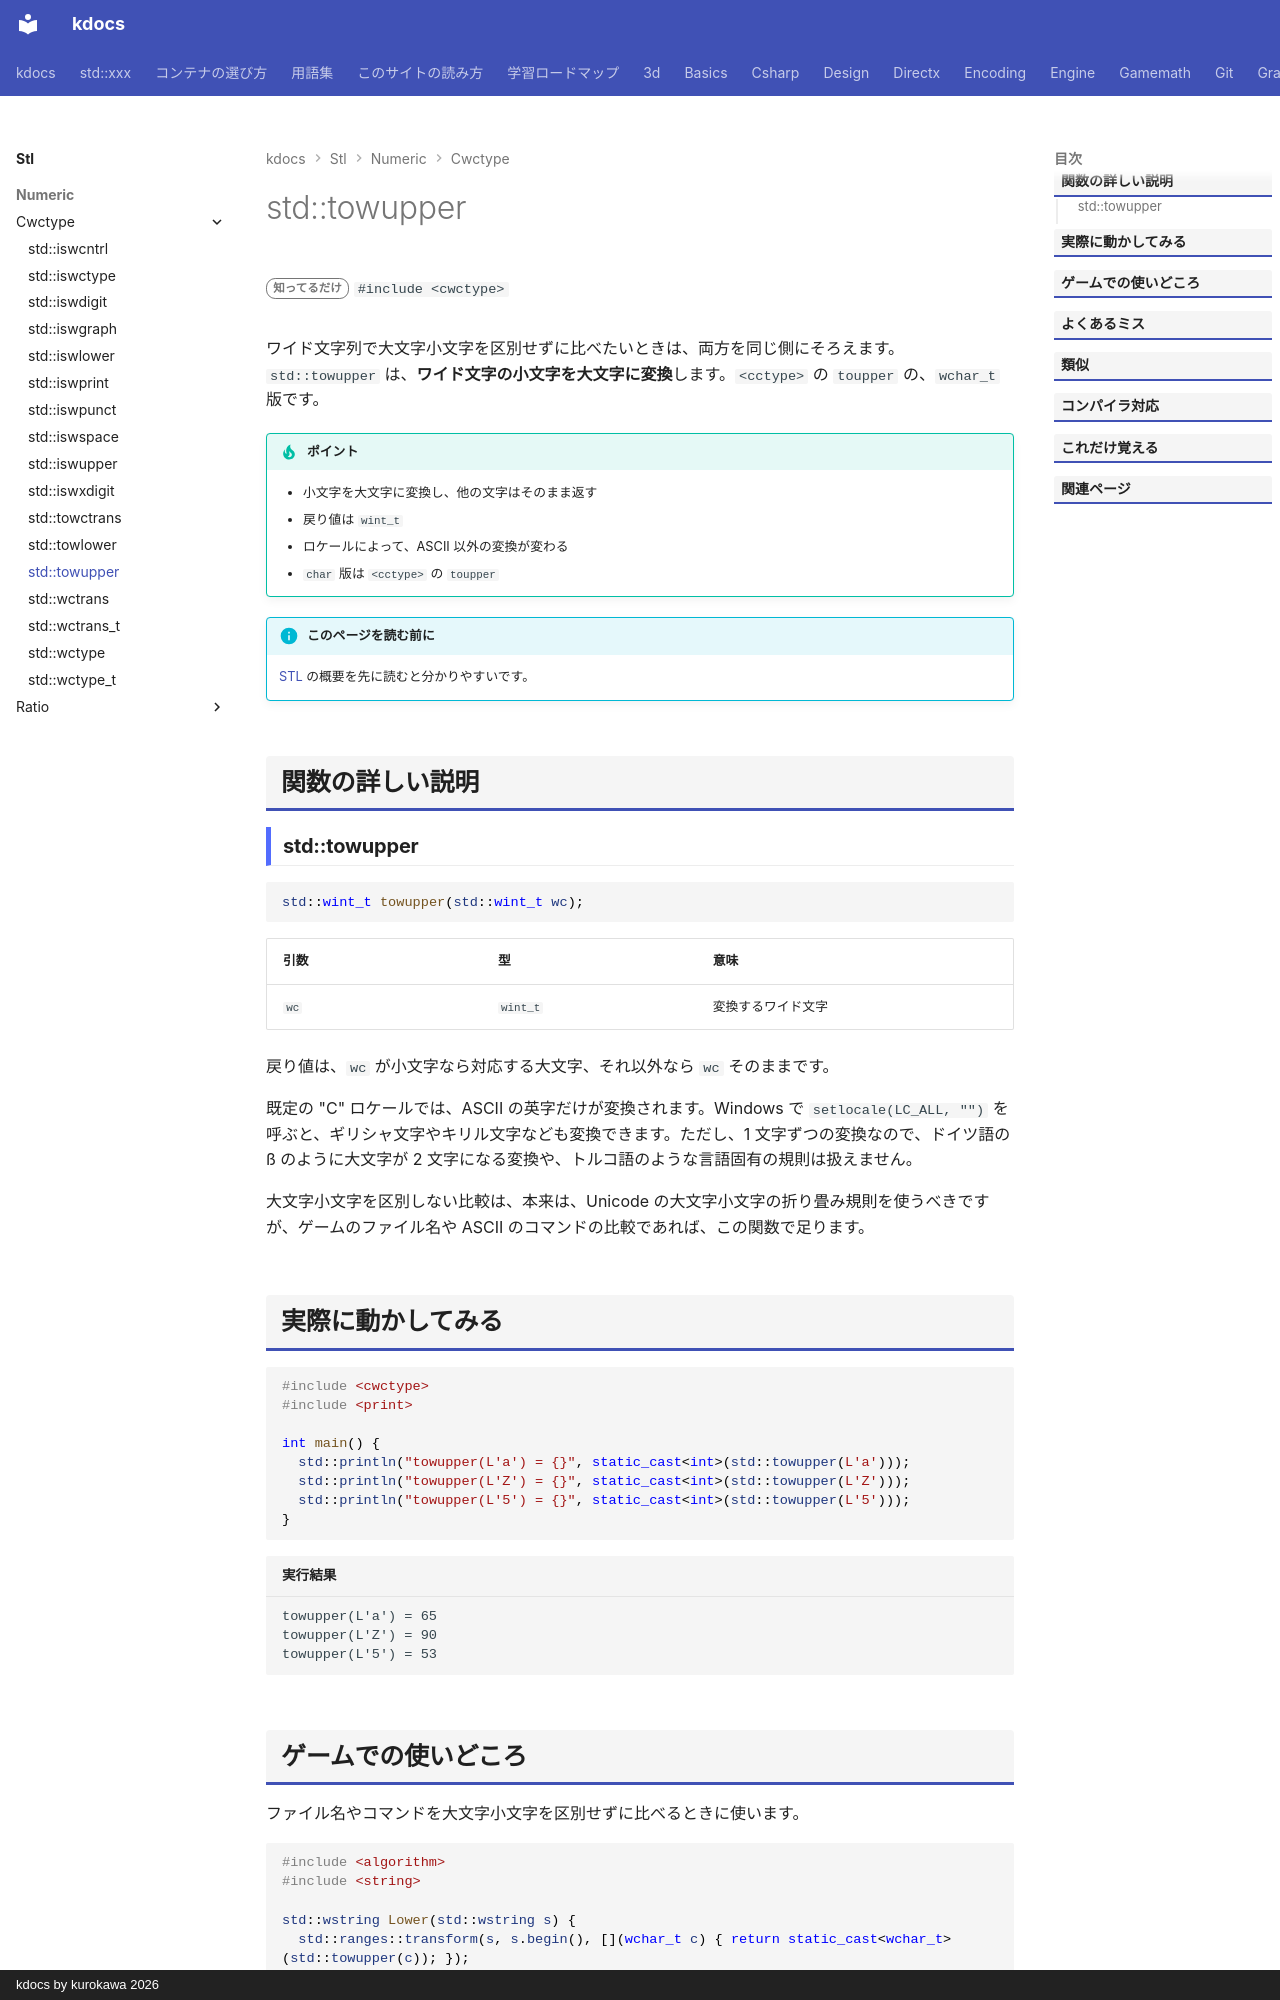

repository: qwzxdf/kdocs · page: stl/numeric/cwctype/towupper/index.html · generator: mkdocs · copyright: kdocs by kurokawa 2026

---
title: std::towupper
summary: "ワイド文字を大文字にする。"
order: 900
group: <cwctype> のワイド文字の判定・変換
tags:
  - 数値
---

# std::towupper

<div class="page-badges" markdown>
<span class="rank rank-rare">知ってるだけ</span>
`#include <cwctype>`
</div>

ワイド文字列で大文字小文字を区別せずに比べたいときは、両方を同じ側にそろえます。`std::towupper` は、<strong>ワイド文字の小文字を大文字に変換</strong>します。`<cctype>` の `toupper` の、`wchar_t` 版です。

!!! tip "ポイント"
    - 小文字を大文字に変換し、他の文字はそのまま返す
    - 戻り値は `wint_t`
    - ロケールによって、ASCII 以外の変換が変わる
    - `char` 版は `<cctype>` の `toupper`

!!! info "このページを読む前に"
    [STL](../../index.md) の概要を先に読むと分かりやすいです。

## 関数の詳しい説明

### std::towupper {#towupper}

```cpp
std::wint_t towupper(std::wint_t wc);
```

| 引数 | 型 | 意味 |
| --- | --- | --- |
| `wc` | `wint_t` | 変換するワイド文字 |

戻り値は、`wc` が小文字なら対応する大文字、それ以外なら `wc` そのままです。

既定の "C" ロケールでは、ASCII の英字だけが変換されます。Windows で `setlocale(LC_ALL, "")` を呼ぶと、ギリシャ文字やキリル文字なども変換できます。ただし、1 文字ずつの変換なので、ドイツ語の ß のように大文字が 2 文字になる変換や、トルコ語のような言語固有の規則は扱えません。

大文字小文字を区別しない比較は、本来は、Unicode の大文字小文字の折り畳み規則を使うべきですが、ゲームのファイル名や ASCII のコマンドの比較であれば、この関数で足ります。
